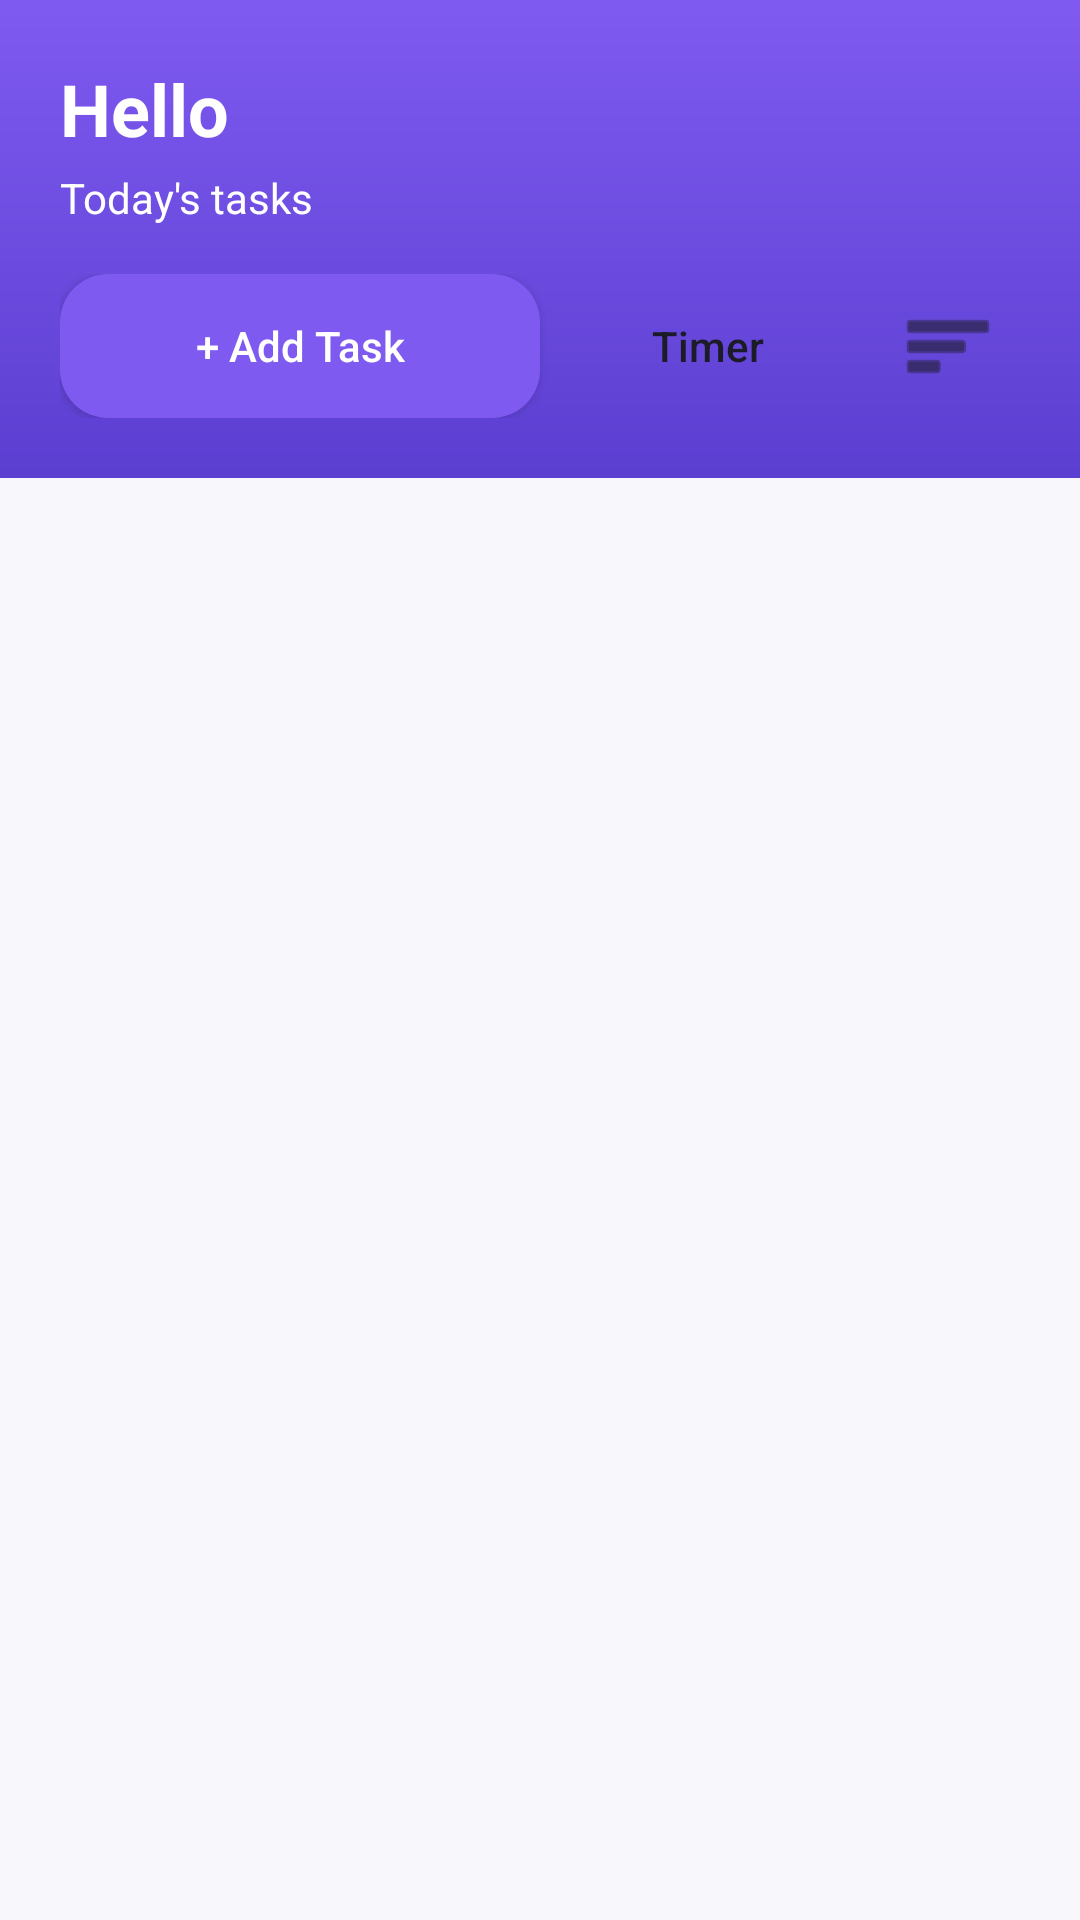

The Android layout XML behind this screen, and the referenced resources:
<!-- AndroidManifest.xml: application theme Theme.StudyPal -->
<!-- res/layout/activity_main.xml -->
<?xml version="1.0" encoding="utf-8"?>
<LinearLayout xmlns:android="http://schemas.android.com/apk/res/android"
    xmlns:app="http://schemas.android.com/apk/res-auto"
    android:layout_width="match_parent"
    android:layout_height="match_parent"
    android:background="@color/bg_light"
    android:orientation="vertical">

    <LinearLayout
        android:layout_width="match_parent"
        android:layout_height="wrap_content"
        android:background="@drawable/bg_gradient"
        android:orientation="vertical"
        android:padding="20dp">

        <TextView
            android:id="@+id/tvGreeting"
            android:layout_width="wrap_content"
            android:layout_height="wrap_content"
            android:text="Hello"
            android:textColor="@color/white"
            android:textSize="24sp"
            android:textStyle="bold" />

        <TextView
            android:layout_width="wrap_content"
            android:layout_height="wrap_content"
            android:layout_marginTop="4dp"
            android:text="Today's tasks"
            android:textColor="@color/white"
            android:textSize="14sp" />

        <LinearLayout
            android:layout_width="match_parent"
            android:layout_height="wrap_content"
            android:layout_marginTop="16dp"
            android:gravity="center_vertical"
            android:orientation="horizontal">

            <Button
                android:id="@+id/btnAddTask"
                android:layout_width="0dp"
                android:layout_height="wrap_content"
                android:layout_weight="1"
                android:background="@drawable/button_round"
                android:text="+ Add Task"
                android:textAllCaps="false"
                android:textColor="@color/white" />

            <Button
                android:id="@+id/btnTimer"
                android:layout_width="wrap_content"
                android:layout_height="wrap_content"
                android:layout_marginStart="12dp"
                android:background="@drawable/card_rounded"
                android:text="Timer"
                android:textAllCaps="false"
                android:textColor="@color/text_dark" />

            <ImageButton
                android:id="@+id/btnProgress"
                android:layout_width="48dp"
                android:layout_height="48dp"
                android:layout_marginStart="12dp"
                android:background="@drawable/card_rounded"
                android:contentDescription="Progress"
                android:padding="12dp"
                android:src="@android:drawable/ic_menu_sort_by_size"
                app:tint="@color/text_dark" />
        </LinearLayout>
    </LinearLayout>

    <TextView
        android:id="@+id/tvEmpty"
        android:layout_width="match_parent"
        android:layout_height="wrap_content"
        android:layout_marginHorizontal="20dp"
        android:layout_marginTop="20dp"
        android:background="@drawable/card_soft"
        android:padding="18dp"
        android:text="No tasks yet. Add your first task."
        android:textColor="@color/text_dark"
        android:visibility="gone" />

    <androidx.recyclerview.widget.RecyclerView
        android:id="@+id/recyclerTasks"
        android:layout_width="match_parent"
        android:layout_height="0dp"
        android:layout_marginTop="8dp"
        android:layout_weight="1"
        android:padding="14dp" />

</LinearLayout>
<!-- resources referenced by this layout -->
<resources>
  <color name="bg_light">#F7F7FC</color>
  <color name="text_dark">#1C1C28</color>
  <color name="white">#FFFFFF</color>
  <!-- drawable bg_gradient (drawable) -->
  <?xml version="1.0" encoding="utf-8"?>
  <shape xmlns:android="http://schemas.android.com/apk/res/android">
      <gradient
          android:startColor="@color/purple_start"
          android:endColor="@color/purple_end"
          android:angle="270" />
  </shape>
  <!-- drawable button_round (drawable) -->
  <?xml version="1.0" encoding="utf-8"?>
  <shape xmlns:android="http://schemas.android.com/apk/res/android">
      <solid android:color="@color/purple_start" />
      <corners android:radius="16dp" />
  </shape>
  <!-- drawable card_soft (drawable) -->
  <?xml version="1.0" encoding="utf-8"?>
  <shape xmlns:android="http://schemas.android.com/apk/res/android">
      <solid android:color="@color/blue_card" />
      <corners android:radius="18dp" />
  </shape>
  <style name="Theme.StudyPal" parent="Theme.MaterialComponents.DayNight.NoActionBar">
          <item name="colorPrimary">@color/purple_start</item>
          <item name="colorPrimaryVariant">@color/purple_end</item>
          <item name="colorOnPrimary">@color/white</item>
          <item name="android:statusBarColor">@color/purple_end</item>
          <item name="android:windowLightStatusBar" tools:targetApi="m">false</item>
          <item name="colorSecondary">@color/purple_end</item>
          <item name="android:windowBackground">@color/bg_light</item>
      </style>
  <color name="purple_start">#7F5AF0</color>
  <color name="purple_end">#5B3FD1</color>
  <color name="blue_card">#EEF2FF</color>
</resources>
